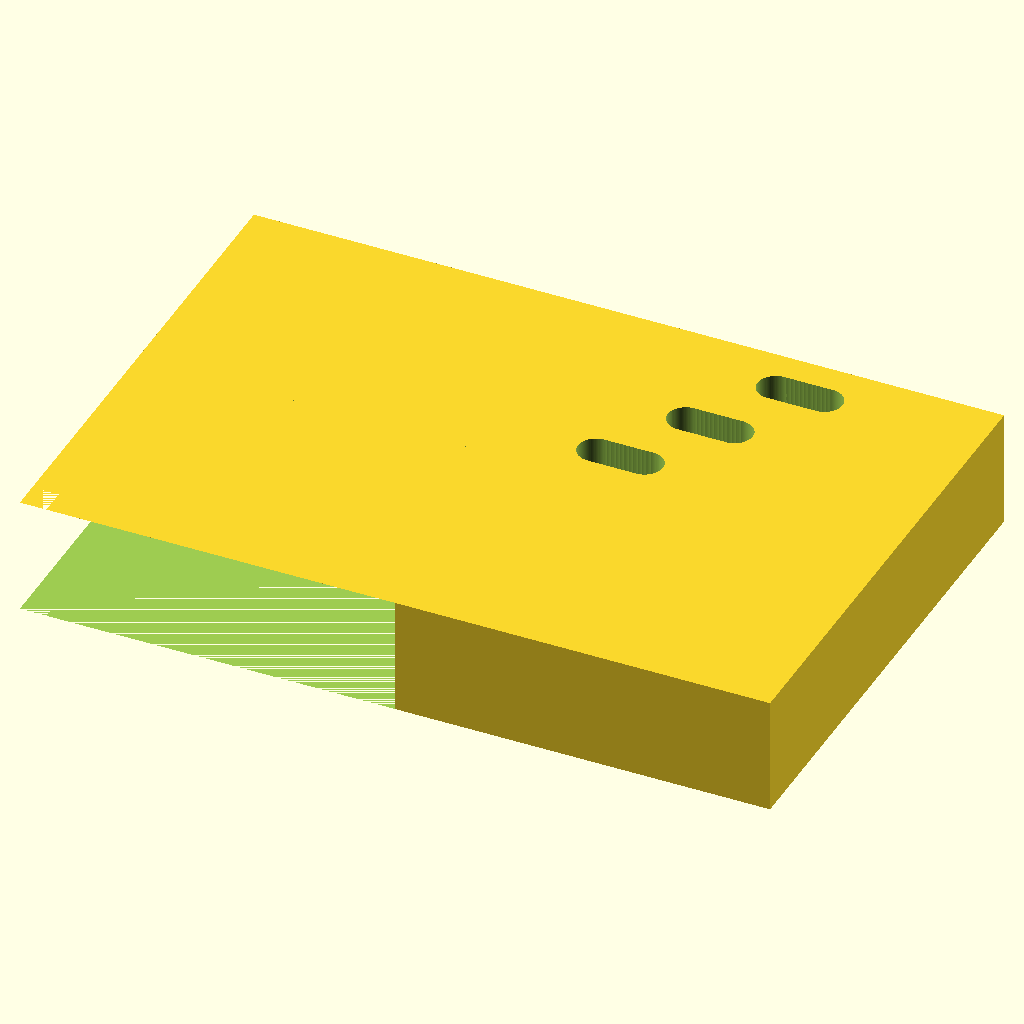
Cell 1: rendered with the file's own defaults.
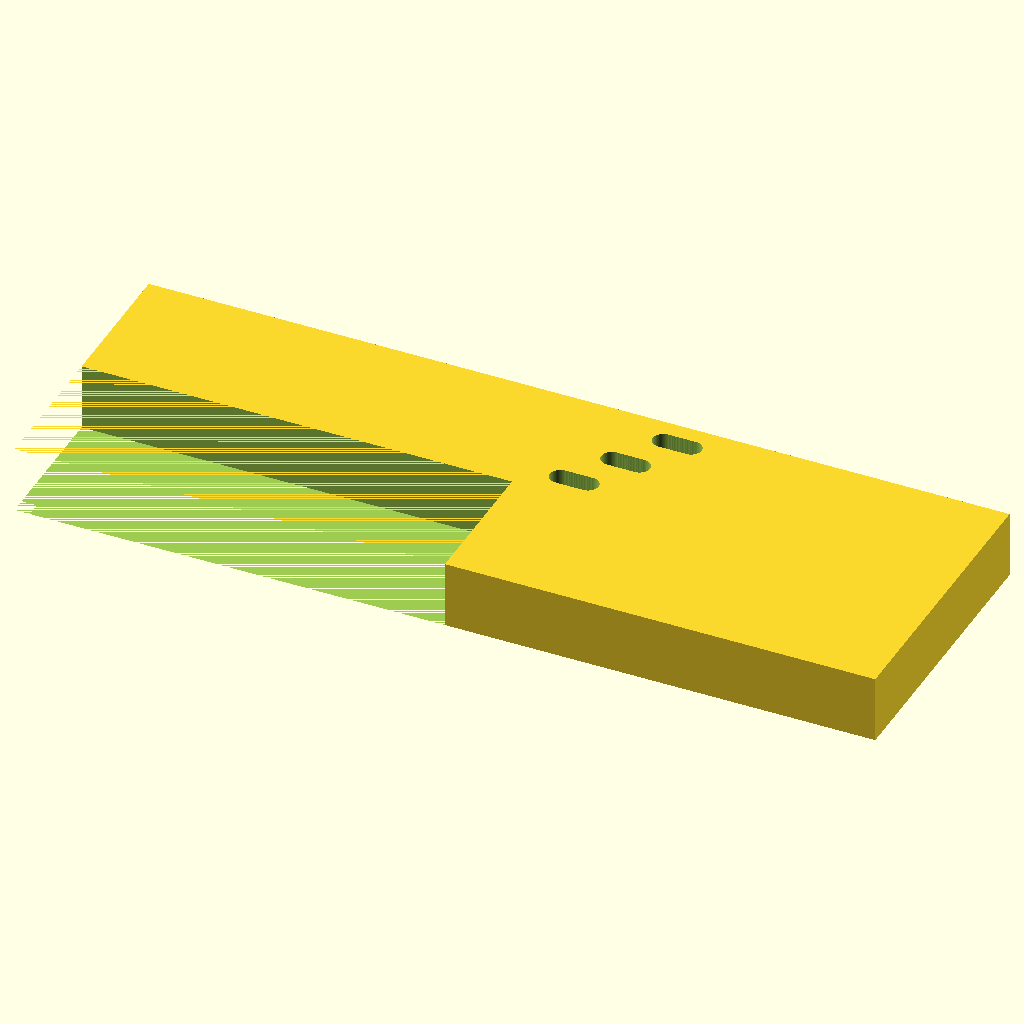
Cell 2: the same model with plate_len = 255.52.
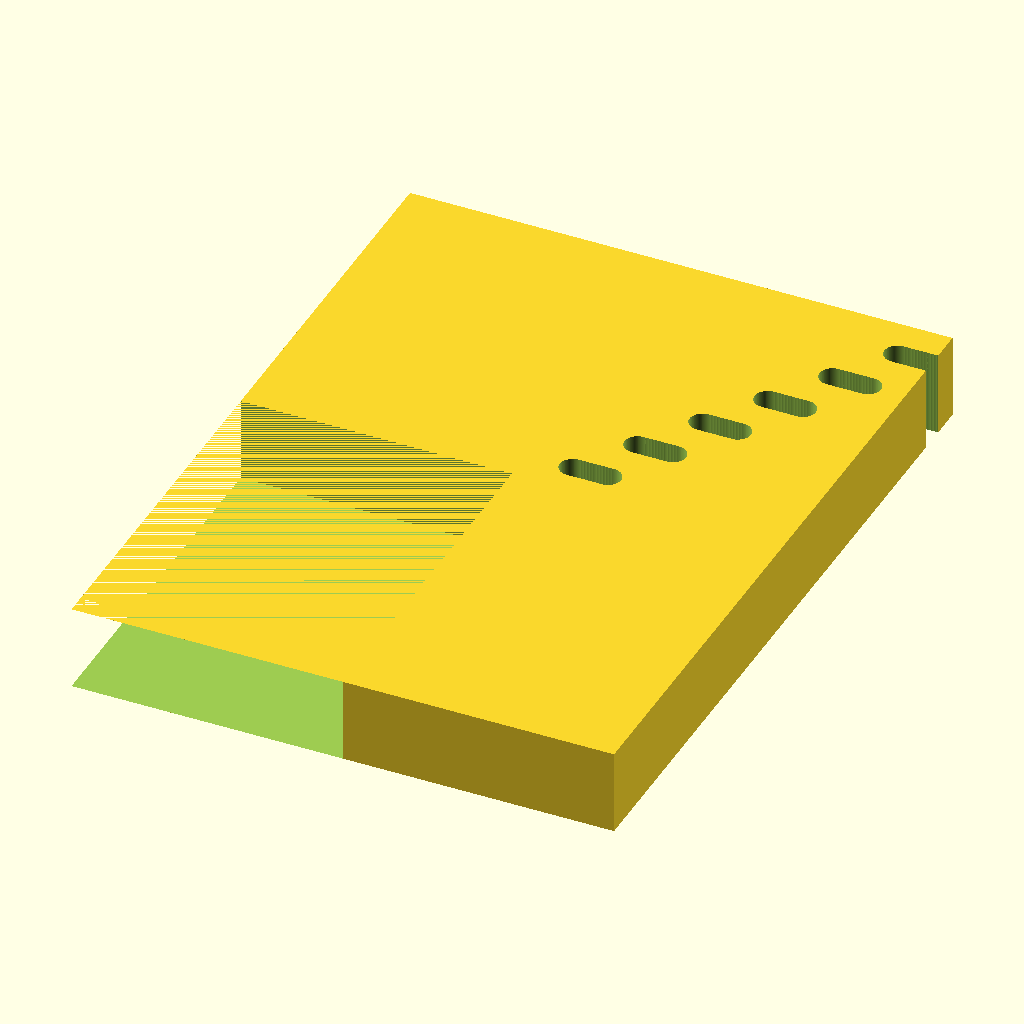
Cell 3 — plate_wid set to 170.96, the other parameters unchanged.
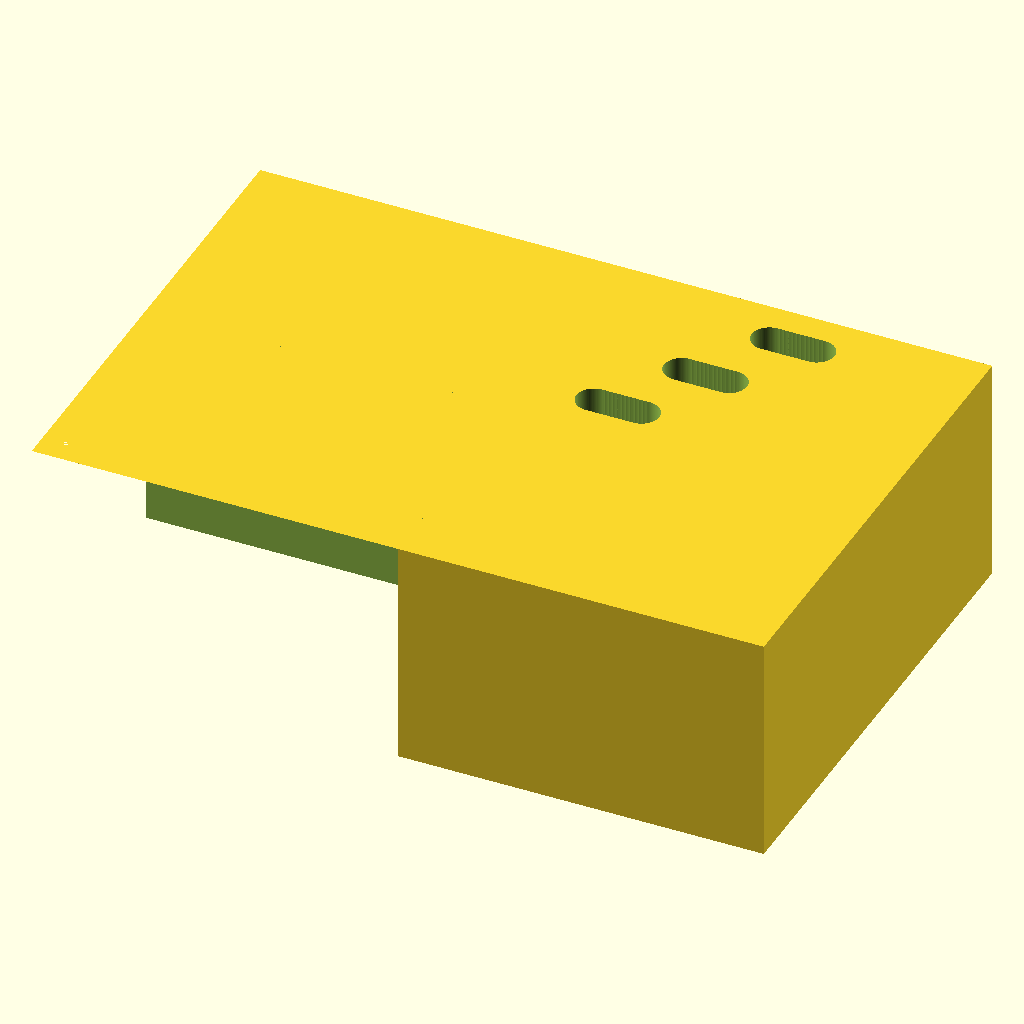
Cell 4 — plate_ht set to 40, the other parameters unchanged.
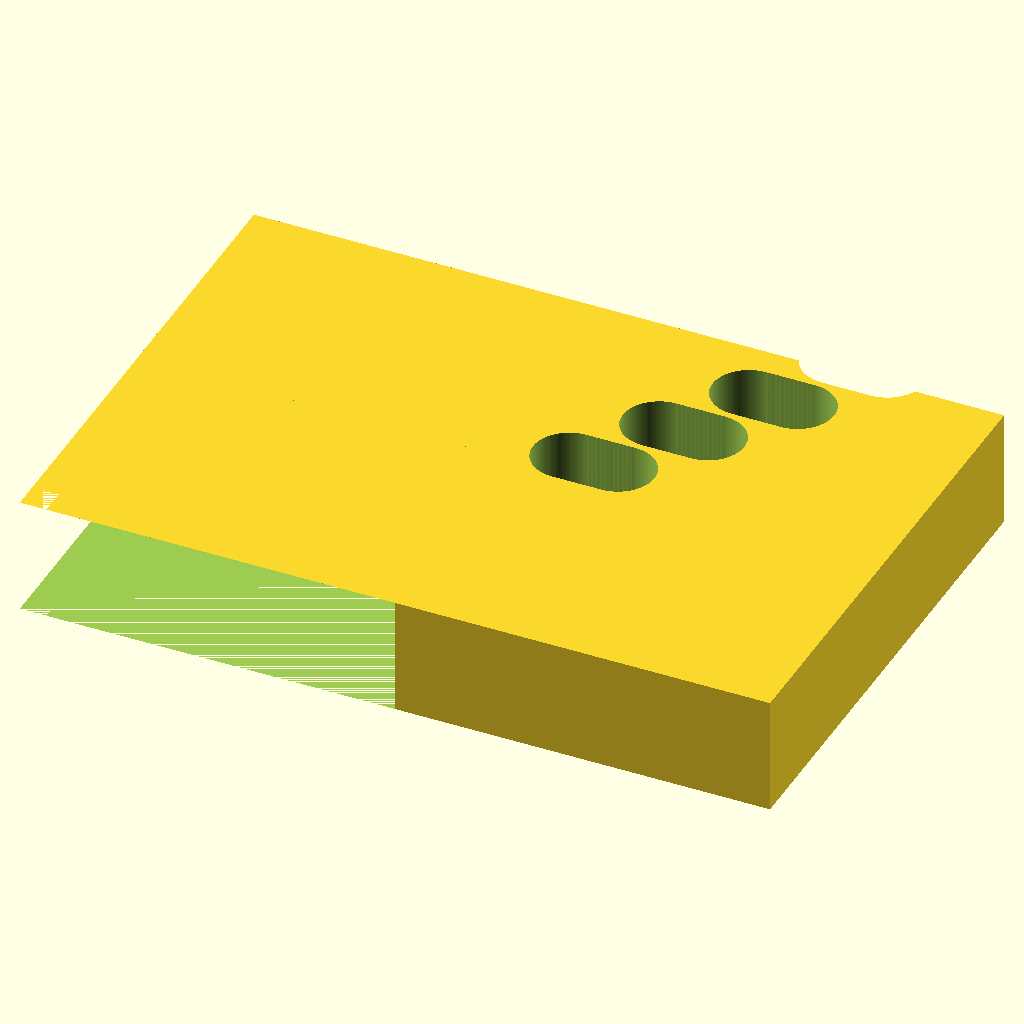
Cell 5 — hole_d set to 12.4, the other parameters unchanged.
All cells are drawn from the same view direction (rotation 55°, 0°, 25°, orthographic, colour scheme Cornfield), but the view is re-fitted for each cell, so position and scale can differ between cells as well as the parameter.
Source of the model, bench/results/box-v5-k8/code/tiiny_ATinyGreenCell_scadcoder-qwen3.5-9b-v5/pcr_tube_rack_sbs_s5_a2.scad:
// 96-well PCR tube (0.2 mL) rack - microplate footprint
// Print orientation: base on XY plane, building up +Z

// ---- Block ----
plate_len   = 127.76;  // X length of block
plate_wid   = 85.48;   // Y width of block
plate_ht    = 20;      // block height (Z)

// ---- Holes ----
hole_count  = 96;      // total holes (8 rows x 12 columns)
hole_d      = 6.2;     // hole diameter
hole_pitch  = 9.0;     // centre-to-centre spacing
hole_x0     = 14.38;   // first hole offset from left edge
hole_y0     = 11.24;   // first hole offset from back edge

// ---- Chamfer ----
chamfer_leg = 5;       // chamfer leg length
chamfer_ang = 45;      // chamfer angle (degrees)

// ---- Misc ----
eps         = 0.5;     // cutter overshoot past faces
$fn         = 96;      // curve resolution

// Derived
cols = 12;
rows = 8;
x1 = plate_len - hole_x0 - hole_d / 2 - eps;
y1 = plate_wid - hole_y0 - hole_d / 2 - eps;

difference() {
    // Main block, centred in X/Y, resting on z = 0
    translate([-plate_len / 2, -plate_wid / 2, 0])
        cube([plate_len, plate_wid, plate_ht]);

    // Through-holes
    for (i = [0 : hole_count - 1]) {
        translate([hole_x0 + i * hole_pitch / cols - hole_d / 2 - eps,
                   hole_y0 + (i - i % cols) * hole_pitch / rows - hole_d / 2 - eps,
                   -eps])
            cylinder(d = hole_d, h = plate_ht + 2 * eps);
    }

    // Orientation chamfer at A1 corner, 45 degrees
    translate([-plate_len / 2 - eps, -plate_wid / 2 - eps, 0])
        cube([plate_len / 2 + eps, plate_wid / 2 + eps, plate_ht]);
    translate([-plate_len / 2 - eps, -plate_wid / 2 - eps, 0])
        cube([chamfer_leg, chamfer_leg, plate_ht]);
}
Customizer parameters (derived from the source; name, type, default, range or options):
plate_len: number, default 127.76
plate_wid: number, default 85.48
plate_ht: number, default 20
hole_count: number, default 96
hole_d: number, default 6.2
hole_pitch: number, default 9
hole_x0: number, default 14.38
hole_y0: number, default 11.24
chamfer_leg: number, default 5
chamfer_ang: number, default 45
eps: number, default 0.5
cols: number, default 12
rows: number, default 8
